Image classification data set "data" (GulagWinner01/Cacao_Classifier_Streamlit on GitHub). Class labels (3): danada, madura, verde.

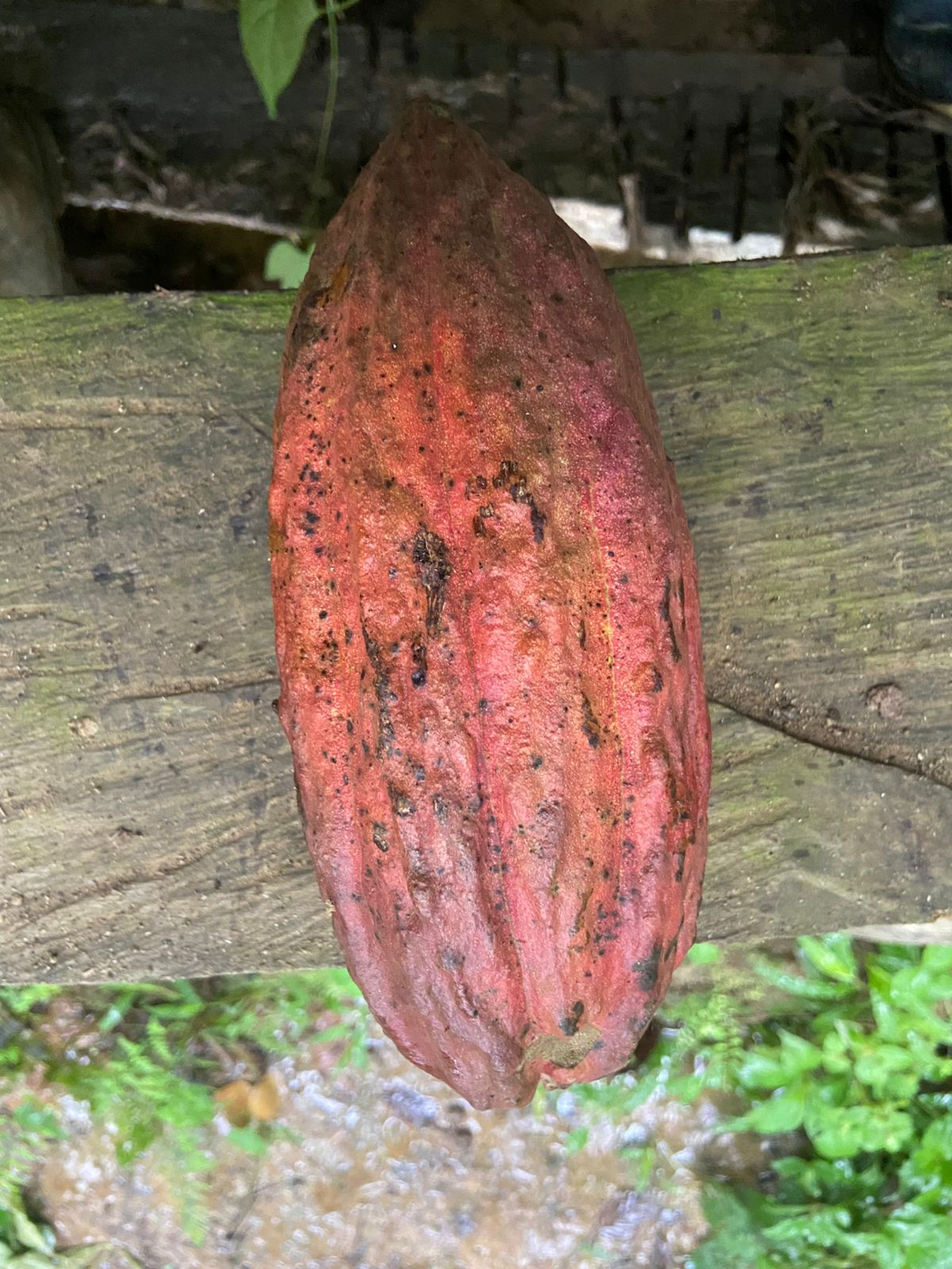
Label: madura

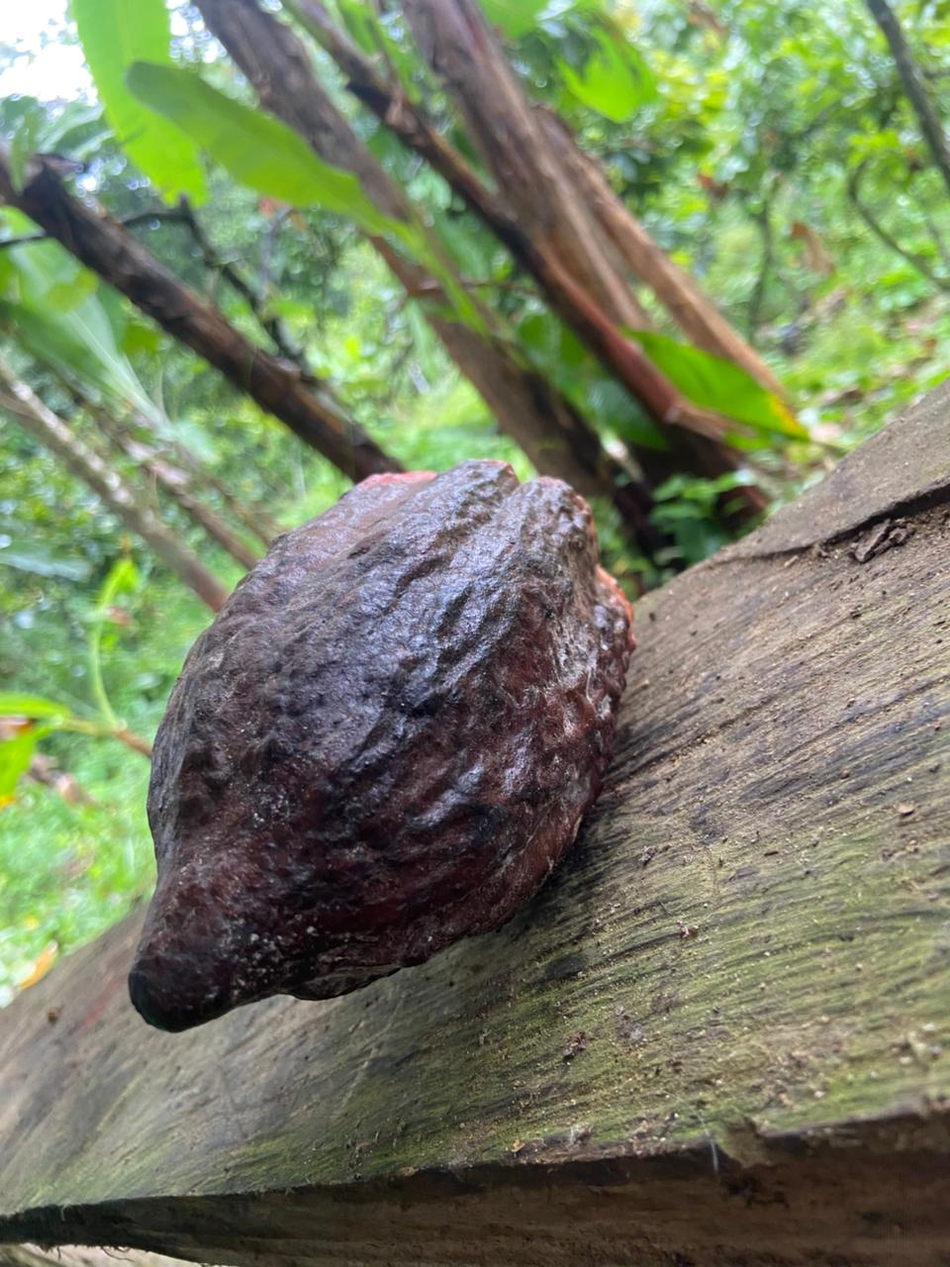
Label: danada

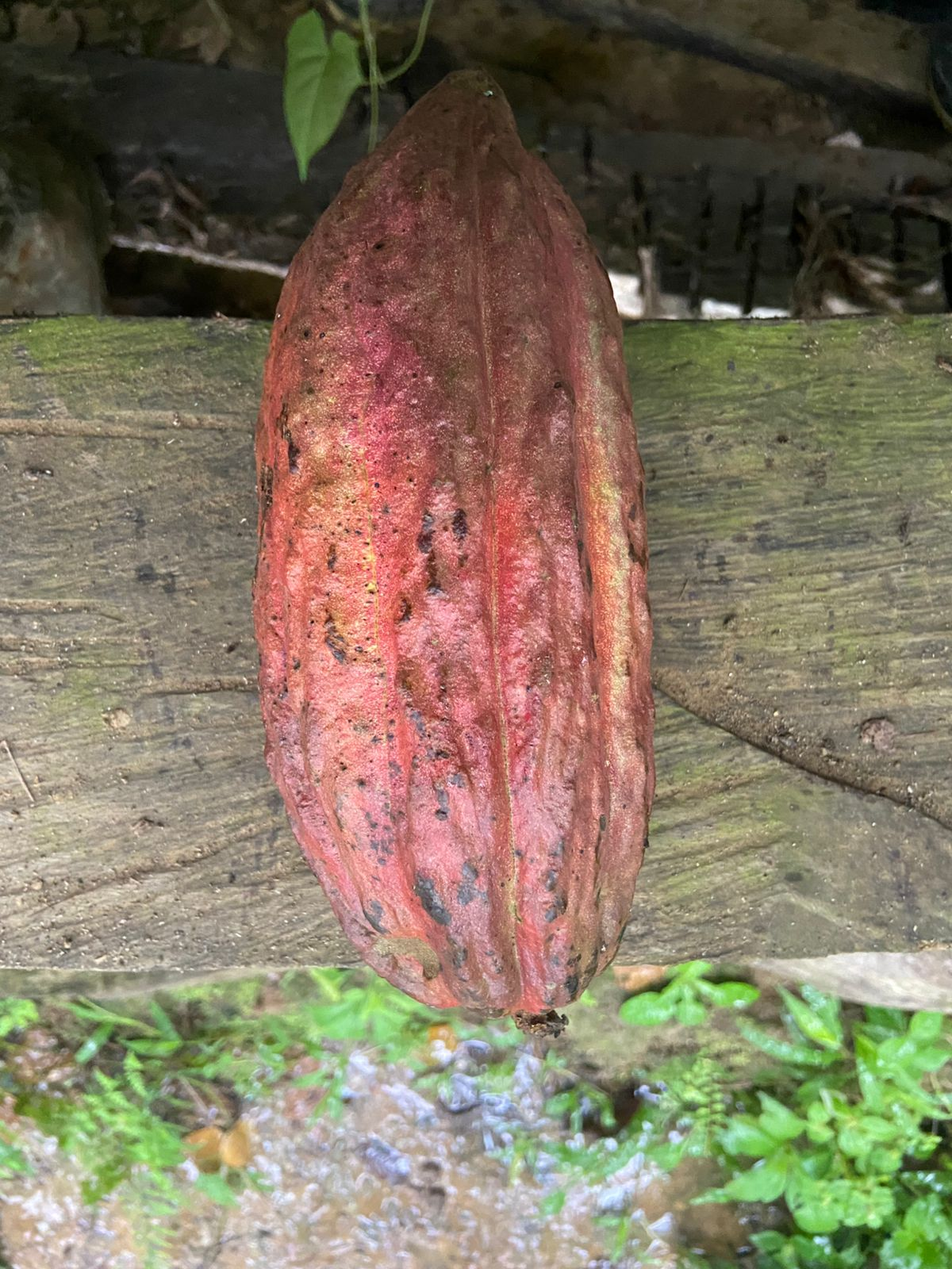
Label: madura

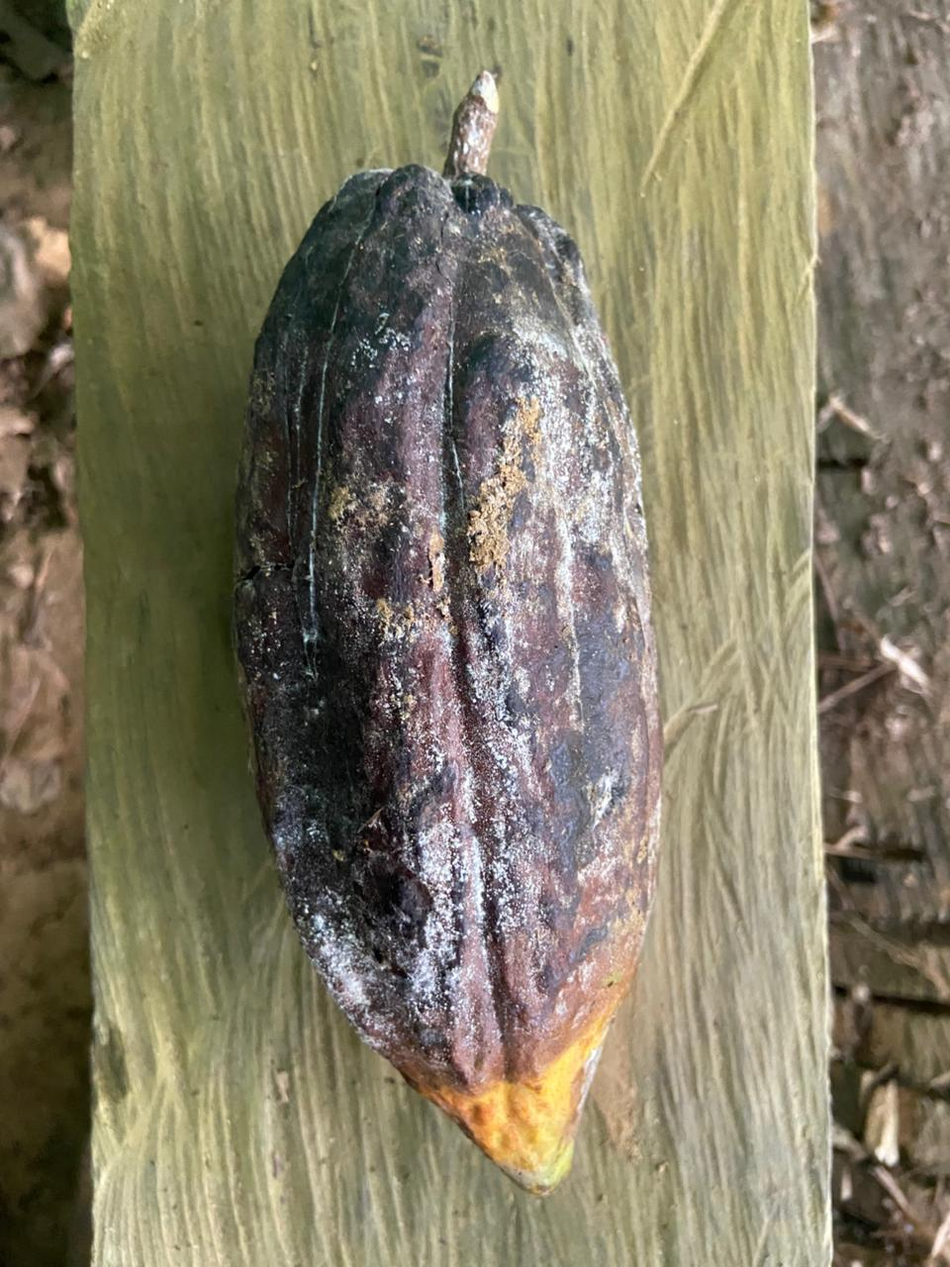
Label: danada

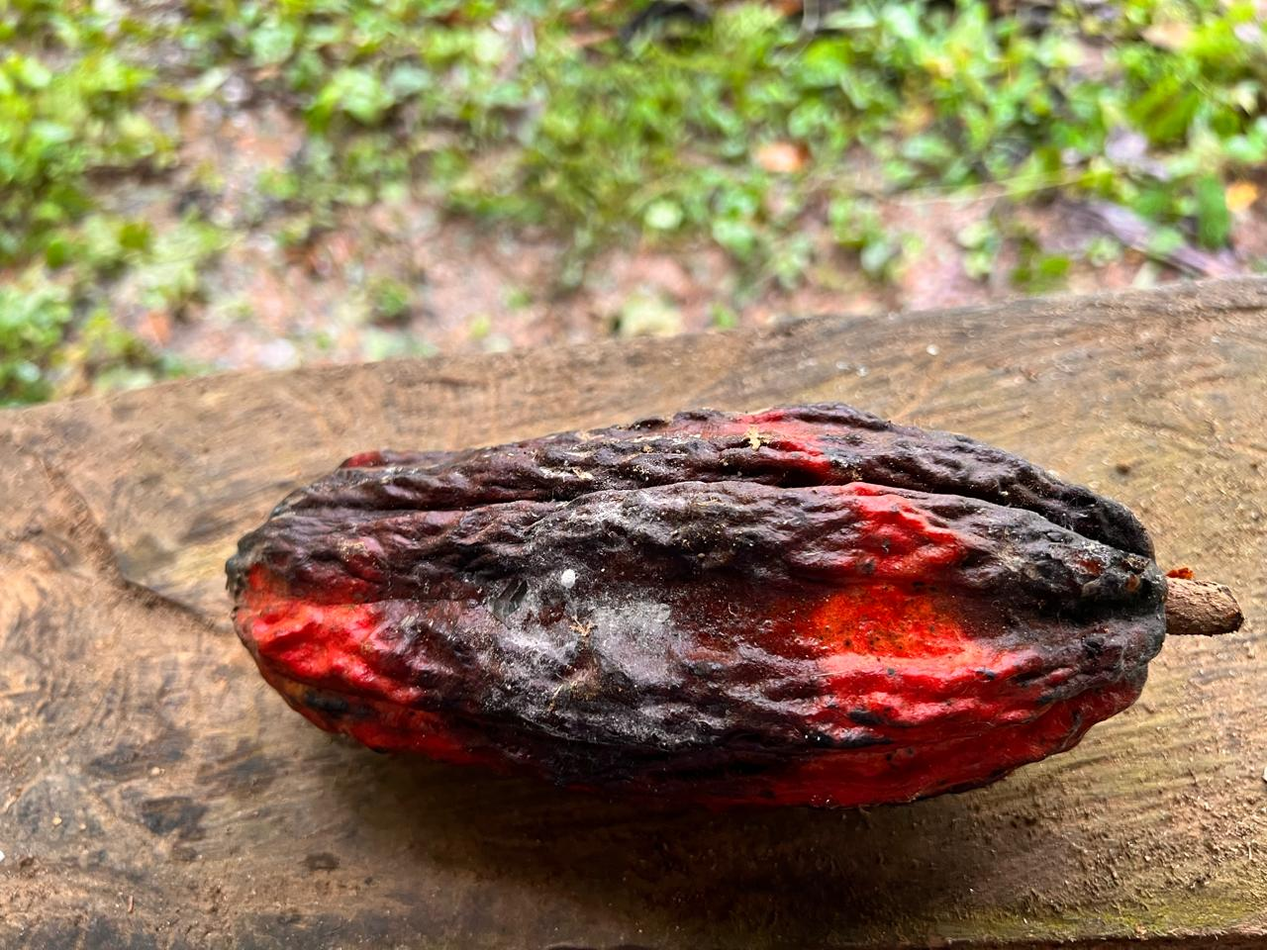
Label: danada

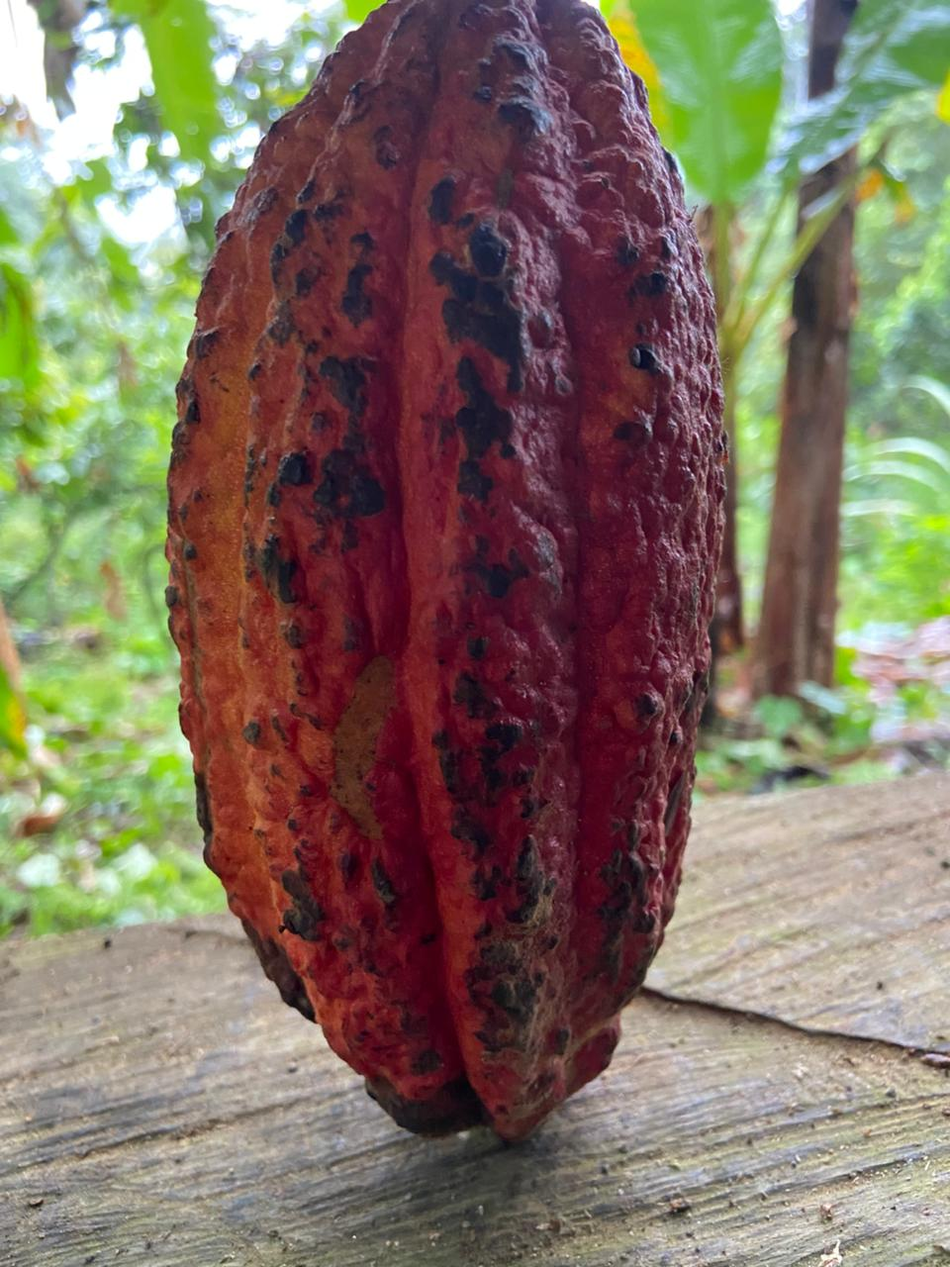
Label: madura
